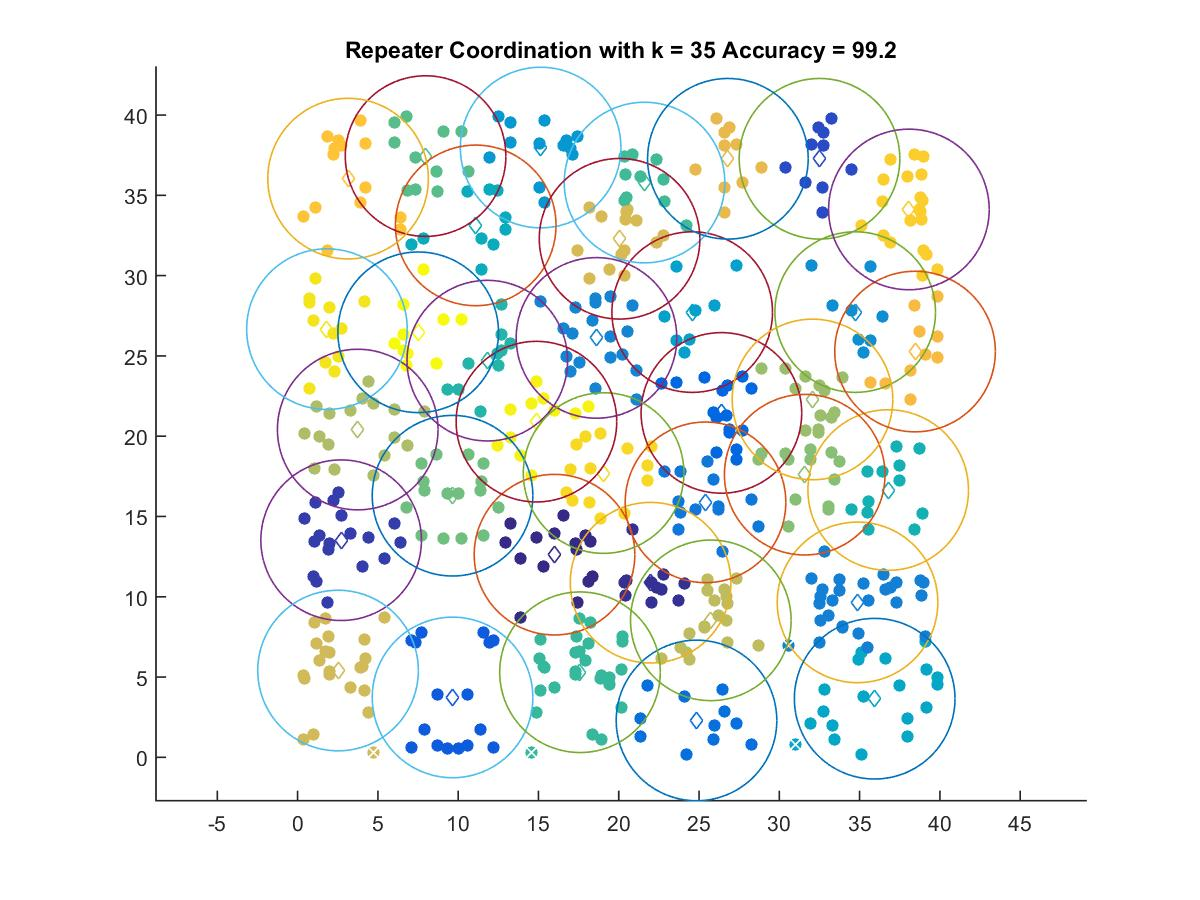

The table this chart was drawn from, first rows:
15.999, 12.622
21.98, 10.88
2.713, 13.52
32.5, 37.28
9.649, 3.731
26.39, 21.45
24.84, 2.298
25.4, 15.88
34.87, 9.651
18.61, 26.12
34.72, 27.73
15.13, 37.98
24.57, 27.73
35.94, 3.653
11.09, 33.13
36.78, 16.65
11.81, 24.7
17.59, 5.3
21.61, 35.8
7.969, 37.44
9.649, 16.29
31.58, 17.6
32.06, 22.29
3.745, 20.41
25.73, 8.532
2.518, 5.407
20.05, 32.29
26.8, 37.28
38.45, 25.27
3.144, 36.04
38.07, 34.12
19.06, 17.7
1.829, 26.67
14.87, 20.91
7.511, 26.47
